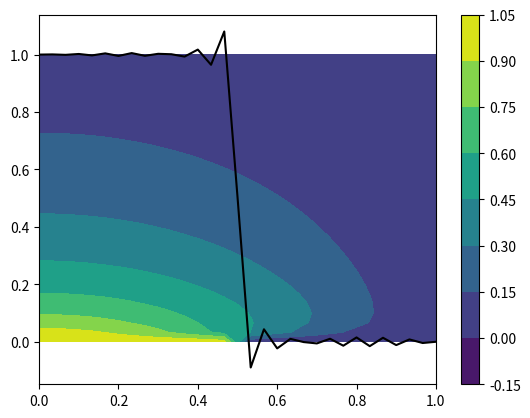

This figure's Python source:
#!/usr/bin/env python3
# -*- coding: utf-8 -*-
"""
Created on Mon May  3 00:07:28 2021

@author: jwhitty
"""

from sympy.abc import x, t, A, B 
from sympy import symbols, Eq, solve, plot
from sympy import exp, sin, cos, pi
from sympy import Sum, Function, Integral, Rational
from sympy import lambdify, pprint

λ, ξ = symbols('lamda xi')
n, m, N = symbols('n, m, N', integer=True)

"Part (a)"
"Assume the solution..."
u = exp(-λ**2*t)*(A*cos(λ*x)+B*sin(λ*x))
"With the homogenous boundary condtions..."
u.diff(x).subs(x,0)
u=u.subs(B,0)
u.subs(x,1)

"Part (b)"
c = symbols('c')
T = exp(-λ**2*t)
X = (A*cos(λ*x)+B*sin(λ*x)).subs(λ, λ/c)
eqn = (X*T).diff(t)-c**2*(X*T).diff(x,2)
from sympy import simplify
simplify(eqn)

"Part (c)"
u.diff(x).subs(x,0)
u.subs(x,1)
u=u.subs(λ,(2*n+1)*pi/2)
An = 2*Integral(u.subs(t,0)/A,(x,0,Rational(1,2))).doit()
u = Sum(u.subs(A,An),(n,0,N))
u_analytic = lambdify((x,t,N),u.subs(N,N).doit())

"Part (d)..."
import numpy as np
import matplotlib.pyplot as plt

xv,tv = np.meshgrid(np.linspace(0,1,31),
                    np.linspace(0,1,31))
plt.contourf(xv,tv,u_analytic(xv,tv,64))
plt.colorbar()

"Part (e) ..."
plt.plot(np.linspace(0,1,31),
         u_analytic(np.linspace(0,1,31),0,32),'k')

"Part (f)"
